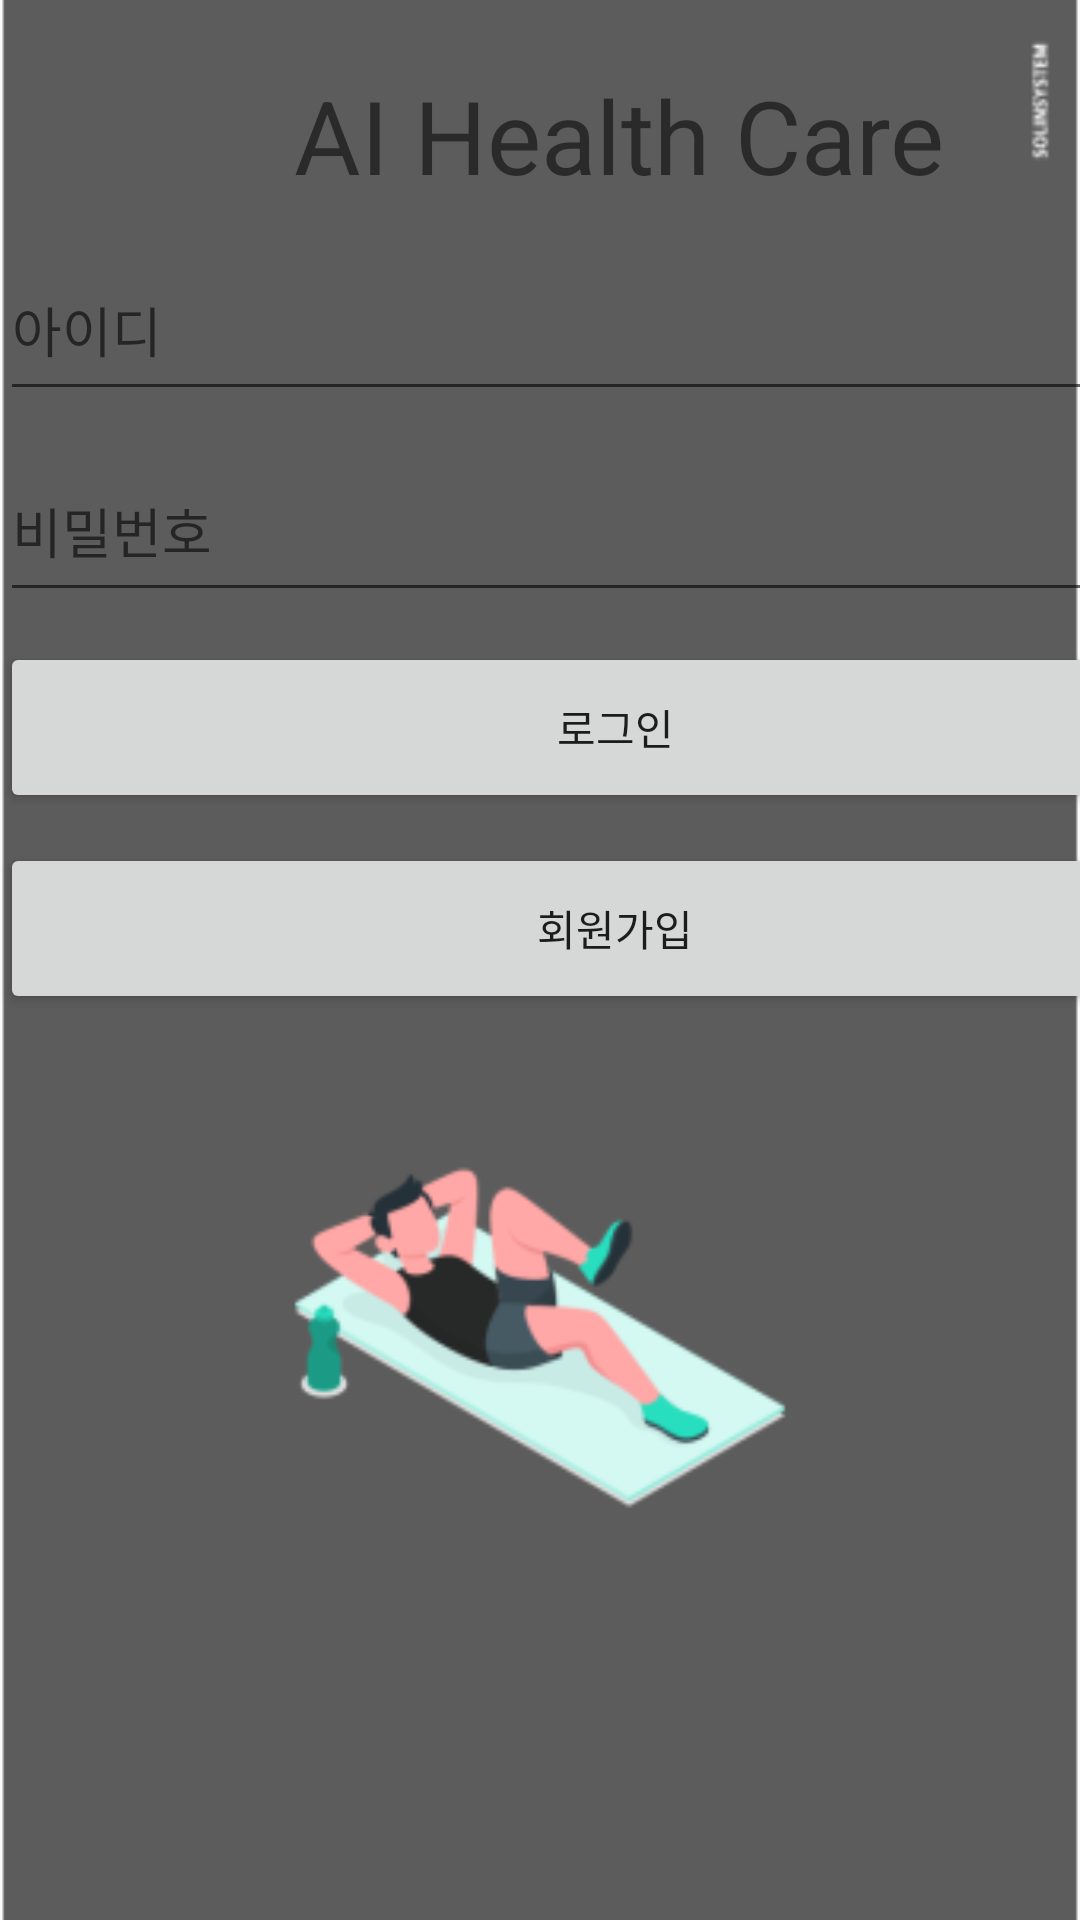

Reconstruct the res/layout file that produces this screen, plus the resources it refers to.
<!-- AndroidManifest.xml: application theme Theme.AIHealthCare -->
<!-- res/layout/activity_main.xml -->
<?xml version="1.0" encoding="utf-8"?>
<androidx.constraintlayout.widget.ConstraintLayout xmlns:android="http://schemas.android.com/apk/res/android"
    xmlns:app="http://schemas.android.com/apk/res-auto"
    xmlns:tools="http://schemas.android.com/tools"
    android:layout_width="match_parent"
    android:layout_height="match_parent"
    android:background="@drawable/work"
    tools:context=".MainActivity">

    <LinearLayout
        android:layout_width="match_parent"
        android:layout_height="match_parent"
        android:orientation="vertical">

        <TextView
            android:id="@+id/tvName"
            android:layout_width="413dp"
            android:layout_height="50dp"
            android:gravity="center"
            android:text="AI Health Care"
            android:layout_marginTop="20dp"
            android:textSize="34sp" />

        <EditText
            android:id="@+id/etId"
            android:layout_width="405dp"
            android:layout_height="57dp"
            android:layout_marginTop="10dp"
            android:hint="아이디"
            tools:ignore="SpeakableTextPresentCheck" />

        <EditText
            android:id="@+id/etPwd"
            android:layout_width="405dp"
            android:layout_height="57dp"
            android:layout_marginTop="10dp"
            android:ems="10"
            android:hint="비밀번호"
            android:inputType="textPassword"
            tools:ignore="SpeakableTextPresentCheck" />

        <Button
            android:id="@+id/btnLogin"
            android:layout_width="410dp"
            android:layout_height="57dp"
            android:layout_marginTop="10dp"
            android:text="로그인" />

        <Button
            android:id="@+id/btnNew"
            android:layout_width="410dp"
            android:layout_height="57dp"
            android:layout_marginTop="10dp"
            android:text="회원가입" />
    </LinearLayout>

</androidx.constraintlayout.widget.ConstraintLayout>
<!-- resources referenced by this layout -->
<resources>
  <!-- drawable work: jpg bitmap (drawable, 15184 bytes) -->
  <style name="Theme.AIHealthCare" parent="Theme.AppCompat.Light.NoActionBar">
          
          <item name="colorPrimary">@color/purple_500</item>
          <item name="colorPrimaryVariant">@color/purple_700</item>
          <item name="colorOnPrimary">@color/white</item>
          
          <item name="colorSecondary">@color/teal_200</item>
          <item name="colorSecondaryVariant">@color/teal_700</item>
          <item name="colorOnSecondary">@color/black</item>
          
          <item name="android:statusBarColor" tools:targetApi="l">?attr/colorPrimaryVariant</item>
          
      </style>
  <!-- not gathered from this repository: default colours our renderer supplied (Android Studio template values) -->
  <color name="purple_500">#FF6200EE</color>
  <color name="purple_700">#FF3700B3</color>
  <color name="teal_200">#FF03DAC5</color>
  <color name="teal_700">#FF018786</color>
  <color name="black">#FF000000</color>
  <color name="white">#FFFFFFFF</color>
</resources>
